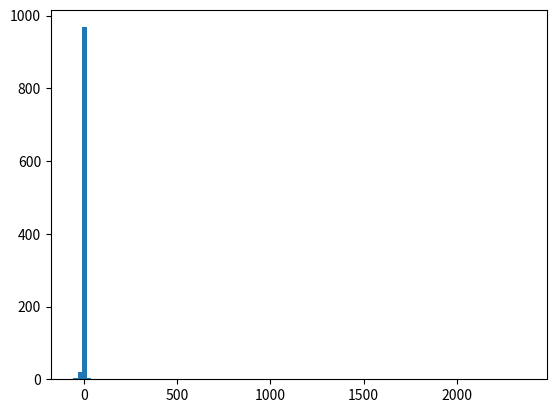

Source code (Python):
import numpy as np
import matplotlib.pyplot as plt

def S(alpha,beta):
    inner = 1+(beta**2)*(np.tan(np.pi*alpha/2)**2)
    S = inner**(-1/(2*alpha))
    return S

def B(alpha, beta):
    return np.arctan(beta*np.tan(np.pi*alpha/2))

def fy(alpha,beta,w,u):
    S_var = S(alpha,beta)
    B_var = B(alpha,beta)
    first = np.sin(alpha*(u+B_var)/(np.cos(u)**(alpha/2)))
    second = np.cos(u-alpha*(u+B_var))/w
    return S_var*first*(second**((1-alpha)/alpha))

samples = []
alpha = 0.5
beta = 0
for i in range(1000):
    w = np.random.exponential()
    u = np.random.uniform(-np.pi/2,np.pi/2)
    samples.append(fy(alpha,beta,w,u))

plt.hist(samples,100)
plt.show()
